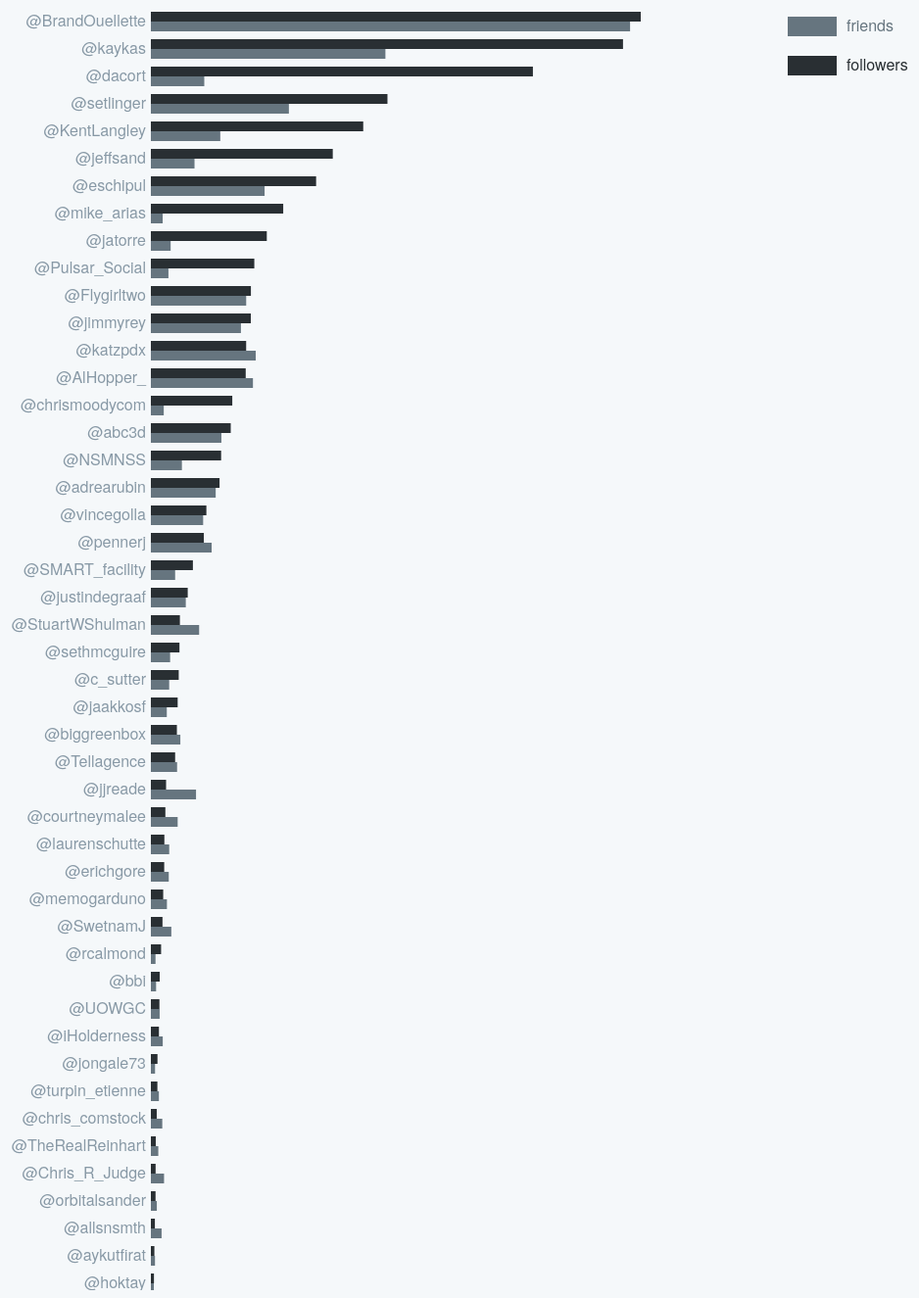
D3 v2 page, settled after 480 driven frames (8 s of simulated time); the page loaded 1 data file(s).



// Globals
var width = 2000,
    height = 1400,
    barheight = 500,
    xaxis = 600,
    textwidth = 200,
    barscale,
    tweet_data;
// global variable for the svg object that we will do all of our drawing on
var viz = d3.select("body").append("svg").attr("width", width).attr("height", height);

// load JSON data
d3.json("test_twitter_data_for_d3.json", 
    // funtion that executes on the file we just loaded
    // (this is where all the things you want to execute go)
    function(data) { 
        // sort the list of tweets by follower count before I display them
        // also, assign the data to the global variable 'tweet_data,'  
        // so I can look at the object from the console and use it in other functions
        tweet_data = data.sort(function(a,b){ return b.actor.followersCount - a.actor.followersCount })
        // scale for the bargraph (D3 has a rangle of scale functions, here I am choosing one and specifying
        // domain and range. 'barscale' is now a function. Once again, because 'barscale' is a global
        // I can see it from *any* function I define in the 
        // same space. This means I'll use 'barscale' in later functions without passing it in as an arguement,
        // the same way I use 'tweet_data'
        barscale = d3.scale.linear().domain([0, findmax()]).range([0, barheight])
        // Display the handle labels
        writehandles()
        // draw the barchart
        friendsbars = drawbars(5, "friends", returnfriends)
        followersbars = drawbars(-5, "followers", returnfollowers)
        // draw the chart legend
        drawkey(["friends", "followers"])
} ) 

// make the labels for the bargraph
function writehandles(){
    // svg group for the labels
    // I am purposely making these global scope (even though that seems kinda weird) so that we 
    // can look at them from the console
    handlelabels = viz.append("g").attr("class", "labels").attr("transform", "translate(100,100)");
    handles = handlelabels
        // select the objects to act on (which have yet to be created)
        .selectAll("handles")
        // append the data
        .data(tweet_data)
        // for every datum for which there is no associated element
        .enter()
        // append a text element. this text element now has a property _data_ 
        // which holds the datum associated with it. This means that if we refernce
        // "handles" later, the data will still be associated 
        .append("text")
        // class the objects
        .attr("class", "handles")
    handles
        // specify the text attribute
        .text(function(d){return "@" + d.actor.preferredUsername})
        // specify x and y positions
        .attr("y", function(d, i){ return (i*(height / tweet_data.length))})
        .attr("x", textwidth - 5)
        .attr("dy", 10)
        .style("text-anchor", "end")
    // Return the thing that I just drew, so that I can reference it later
    return handles
}

// draw the bars 
// offset just says how far off the 'center' (the tick for each user) the bar should be,
// so I can cluster bars. metricgetter is a function that returns the metric I might want to 
// use to define the bar width. classname is the name of the class of bars that I draw
function drawbars(offset, classname, metricgetter){
    // grouping pieces into svg groups allows you to reference them together and move them together
    // svg group for the bars
    var bars = viz.append("g").attr("class", "bars").attr("transform", "translate(100,100)");
    var barstodraw = bars
        // select the things to act on (which are not yet defined)
        .selectAll(classname)
        // associate the new svg thing with some data. anything I do will iterate over this data
        .data(tweet_data)
        // for every time we see data, but do NOT yet see an element
        .enter()
        // make that element for the data (an svg rectangle object)
        .append("rect")
        // class that rectangle
        .attr("class", classname)
    barstodraw
        // set the x & y -locations of the bottom-left corner of the rectangle
        .attr("x", textwidth)
        .attr("y", function(d, i){ return (i*(height / tweet_data.length)) + offset})
        // (the width of the bar, height is the y)
        .attr("height",  Math.abs(offset) * 2)
        // the length of the bar
        .attr("width", function(d){ return barscale(metricgetter(d)) })
    // Return the thing I just drew, so I can reference it later if I want to
    return barstodraw
}

// draw key
// barclassnames = ['bar1class', 'bar2class']
function drawkey(barclassnames){
    // svg group for the keys
    var key = viz.append("g")
        .attr("class", "key")
        .attr("transform", "translate(" + (barheight+100+textwidth+100) + ",100)")
    // draw the colored rectangles
    var keybox = key
       .selectAll()
       .data(barclassnames)
       .enter()
       .append("rect")
       .attr("class", function(d){return d})
       .attr("x", function(d, i){return 50})
       .attr("y", function(d, i){return i*40})
       .attr("height", 20)
       .attr("width", 50) 
    // draw the text
    var keytext = key
       .selectAll()
       .data(barclassnames)
       .enter()
       .append("text")
       .attr("class", function(d){return d})
       .attr("x", function(d, i){return 110})
       .attr("y", function(d, i){return i*40})
       .attr("dy", 15)
       .text(function(d){return d})
}
// find the max number of followers, so we can set the scale
function findmax(){
    var max = 0;
    for (var i = 0; i < tweet_data.length; i++){
        if (tweet_data[i].actor.followersCount >= max) { max = tweet_data[i].actor.followersCount}
    }
    return max }

// getter for the follower/friend counts
function returnfollowers(d){ return d.actor.followersCount }
function returnfriends(d){ return d.actor.friendsCount }



### data: test_twitter_data_for_d3.json, 209931 bytes — head not shown